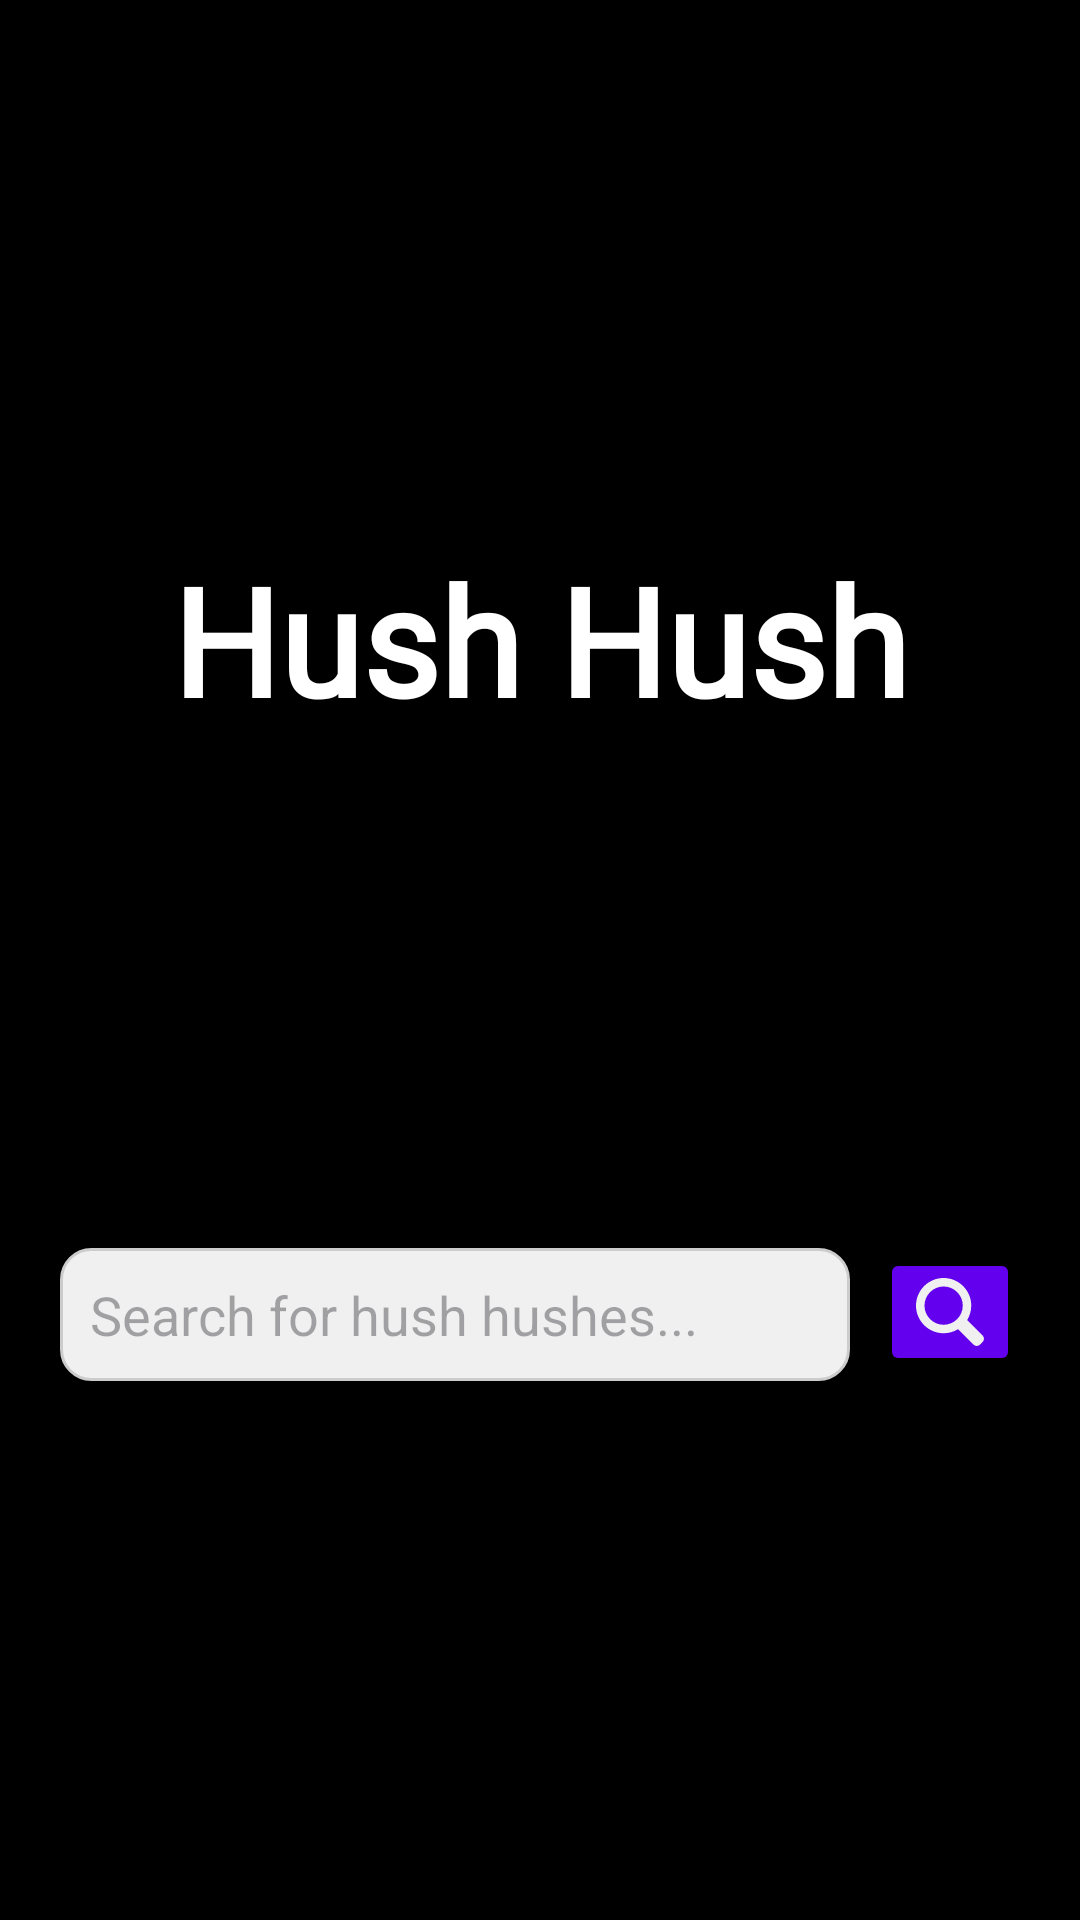

Here is an Android app screen rendered from its layout file. Give the layout XML and the strings, colors and styles it references.
<!-- AndroidManifest.xml: application theme Base.Theme._20232projfinalhushhushapp -->
<!-- res/layout/card_search.xml -->
<?xml version="1.0" encoding="utf-8"?>
<androidx.constraintlayout.widget.ConstraintLayout xmlns:android="http://schemas.android.com/apk/res/android"
    xmlns:app="http://schemas.android.com/apk/res-auto"
    android:id="@+id/card_hush_hush"
    android:layout_width="match_parent"
    android:layout_height="wrap_content"
    android:background="@color/black"
    android:padding="10dp">

    <TextView
        android:id="@+id/hush_hush_title"
        android:layout_width="match_parent"
        android:layout_height="wrap_content"
        android:fontFamily="@font/gloriahallelujahregular"
        android:text="@string/hush_hush"
        android:textSize="50sp"
        android:textStyle="bold"
        android:textColor="@color/white"
        android:gravity="center"
        app:layout_constraintTop_toTopOf="parent"
        app:layout_constraintStart_toStartOf="parent"
        app:layout_constraintEnd_toEndOf="parent"
        app:layout_constraintBottom_toTopOf="@id/search_block"/>

    <LinearLayout
        android:id="@+id/search_block"
        android:layout_width="match_parent"
        android:layout_height="wrap_content"
        android:weightSum="10"
        app:layout_constraintTop_toBottomOf="@id/hush_hush_title"
        app:layout_constraintStart_toStartOf="parent"
        app:layout_constraintEnd_toEndOf="parent"
        app:layout_constraintBottom_toBottomOf="parent">

        <EditText
            android:id="@+id/search_hush_hush"
            android:layout_width="0dp"
            android:layout_height="wrap_content"
            android:layout_weight="8.5"
            android:layout_marginStart="10dp"
            android:layout_marginEnd="5dp"
            android:padding="10dp"
            android:background="@drawable/border_radious"
            android:hint="@string/search_hush_hush"
            android:inputType="text"
            android:minHeight="40dp" />

        <ImageButton
            android:id="@+id/search_button"
            android:layout_width="0dp"
            android:layout_height="wrap_content"
            android:layout_weight="1.5"
            android:layout_marginStart="5dp"
            android:layout_marginEnd="10dp"
            android:minHeight="40dp"
            android:src="@drawable/magnifier_icon"
            android:scaleType="fitCenter"
            android:adjustViewBounds="true"
            android:backgroundTint="@color/purple"/>
    </LinearLayout>
</androidx.constraintlayout.widget.ConstraintLayout>
<!-- resources referenced by this layout -->
<resources>
  <color name="black">#FF000000</color>
  <color name="purple">#6300ed</color>
  <color name="white">#FFFFFFFF</color>
  <!-- drawable border_radious (drawable) -->
  <?xml version="1.0" encoding="utf-8"?>
  <shape xmlns:android="http://schemas.android.com/apk/res/android"
      android:shape="rectangle">
      <corners android:radius="10dp" />
      <solid android:color="@color/light_gray" />
      <stroke
          android:width="1dp"
          android:color="#CCCCCC" />
  </shape>
  <!-- drawable magnifier_icon (drawable) -->
  <vector xmlns:android="http://schemas.android.com/apk/res/android"
      android:width="800dp"
      android:height="800dp"
      android:viewportWidth="16"
      android:viewportHeight="16">
    <path
        android:fillColor="@color/light_gray"
        android:pathData="M15.708,13.587l-3.675,-3.675C12.646,8.92 13,7.751 13,6.5C13,2.91 10.09,0 6.5,0S0,2.91 0,6.5S2.91,13 6.5,13c1.251,0 2.42,-0.354 3.412,-0.967l3.675,3.675c0.389,0.389 1.025,0.389 1.414,0l0.707,-0.707C16.097,14.612 16.097,13.976 15.708,13.587zM3.318,9.682C2.468,8.832 2,7.702 2,6.5s0.468,-2.332 1.318,-3.182S5.298,2 6.5,2s2.332,0.468 3.182,1.318C10.532,4.168 11,5.298 11,6.5s-0.468,2.332 -1.318,3.182C8.832,10.532 7.702,11 6.5,11S4.168,10.532 3.318,9.682z"/>
  </vector>
  <string name="hush_hush">Hush Hush</string>
  <string name="search_hush_hush">Search for hush hushes...</string>
  <style name="Base.Theme._20232projfinalhushhushapp" parent="Theme.Material3.DayNight.NoActionBar">
          
          
      </style>
  <color name="light_gray">#F0F0F0</color>
</resources>
